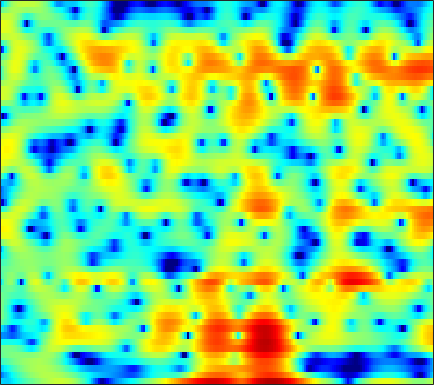

The data file committed next to this chart (first rows):
-6.7784, -7.1635, -7.4014, -7.2975, -7.0012, -6.3898, -5.6544, -5.0505, -4.2463, -3.5057, -2.8332, -2.3816, -1.8401, -1.3456, -0.99882, -0.55748, -0.11459, 0.20612, 0.63073, 1.0433, 1.4416, 1.7237, 2.0711, 2.3828
-11.22, -10.01, -8.545, -7.243, -6.359, -5.279, -4.299, -3.621, -2.792, -2.039, -1.358, -0.8935, -0.3334, 0.1631, 0.4945, 0.8846, 1.22, 1.436, 1.679, 1.87, 2.009, 2.078, 2.124, 2.117
-7.403, -6.668, -5.679, -4.714, -4.023, -3.16, -2.366, -1.819, -1.151, -0.5487, -0.0141, 0.3441, 0.7663, 1.125, 1.352, 1.597, 1.78, 1.877, 1.949, 1.957, 1.898, 1.808, 1.627, 1.374
-3.141, -2.772, -2.283, -1.804, -1.457, -1.014, -0.6035, -0.3149, 0.04248, 0.3672, 0.6586, 0.8549, 1.089, 1.292, 1.418, 1.551, 1.639, 1.67, 1.661, 1.586, 1.435, 1.266, 0.9582, 0.5472
-1.234, -0.9657, -0.6581, -0.4101, -0.2621, -0.109, -0.005276, 0.04308, 0.07847, 0.08337, 0.07323, 0.0706, 0.09231, 0.1586, 0.2497, 0.4217, 0.6405, 0.8203, 1.056, 1.256, 1.38, 1.406, 1.333, 1.108
-0.867, -0.7304, -0.6045, -0.5499, -0.5623, -0.6658, -0.8785, -1.126, -1.584, -2.217, -3.047, -3.785, -4.825, -5.704, -5.965, -5.49, -4.222, -3.047, -1.508, -0.1518, 0.9692, 1.644, 2.332, 2.783
-4.96, -4.802, -4.65, -4.563, -4.545, -4.589, -4.72, -4.889, -5.244, -5.832, -6.748, -7.727, -9.561, -12.01, -13.64, -12.89, -9.523, -7.042, -4.285, -2.11, -0.3664, 0.7171, 1.92, 2.879
-10.22, -9.983, -10.27, -11.03, -11.73, -12.27, -11.86, -11.03, -9.752, -8.611, -7.724, -7.266, -6.814, -6.46, -6.172, -5.658, -4.958, -4.322, -3.352, -2.291, -1.165, -0.3011, 0.8594, 1.984
-6.224, -6.966, -8.455, -10.66, -12.68, -14.77, -14, -12.03, -9.477, -7.547, -6.122, -5.381, -4.704, -4.318, -4.215, -4.326, -4.692, -5.141, -5.867, -6.375, -5.889, -4.662, -2.418, -0.133
-0.9104, -1.627, -2.615, -3.592, -4.22, -4.872, -5.231, -5.3, -5.14, -4.799, -4.381, -4.083, -3.736, -3.506, -3.475, -3.717, -4.366, -5.195, -6.82, -8.795, -9.324, -7.545, -4.121, -1.092
0.1025, -0.7679, -2.029, -3.395, -4.496, -6.029, -7.49, -8.439, -9.164, -8.972, -8.008, -7.071, -5.786, -4.672, -3.971, -3.231, -2.658, -2.313, -1.892, -1.421, -0.8332, -0.2738, 0.6056, 1.566
-0.0362, -0.9436, -2.304, -3.936, -5.415, -7.858, -11.17, -14.68, -20.53, -17.51, -12.31, -9.613, -6.943, -5.005, -3.869, -2.614, -1.599, -0.9509, -0.1977, 0.4588, 1.062, 1.496, 2.042, 2.541
-0.197, -0.8071, -1.701, -2.652, -3.393, -4.388, -5.294, -5.808, -6.155, -6.024, -5.451, -4.823, -3.858, -2.882, -2.181, -1.321, -0.5529, -0.04308, 0.5486, 1.051, 1.472, 1.734, 2.027, 2.262
-0.5761, -0.8506, -1.215, -1.57, -1.824, -2.18, -2.467, -2.617, -2.711, -2.617, -2.33, -1.99, -1.466, -0.8917, -0.4282, 0.157, 0.6675, 0.9831, 1.324, 1.564, 1.706, 1.748, 1.72, 1.618
-1.862, -1.486, -1.033, -0.7746, -0.7649, -0.9765, -1.439, -1.883, -2.421, -2.591, -2.2, -1.585, -0.5414, 0.5229, 1.212, 1.909, 2.349, 2.522, 2.555, 2.418, 2.169, 1.949, 1.634, 1.249
-6.134, -3.059, -0.6188, 0.5857, 0.8664, 0.542, -0.7324, -2.478, -6.779, -18.93, -11.1, -4.998, -0.7546, 1.754, 2.904, 3.767, 3.979, 3.749, 2.923, 1.534, -0.2389, -1.412, -1.894, -1.092
-2.348, -1.501, -0.51, 0.1824, 0.4744, 0.5043, 0.1809, -0.2438, -0.856, -1.143, -0.8278, -0.2226, 0.7786, 1.64, 2.066, 2.272, 2.005, 1.436, 0.1147, -2.018, -5.19, -7.976, -8.634, -5.401
-1.735, -1.465, -1.1, -0.7368, -0.4813, -0.2236, -0.03409, 0.05169, 0.1659, 0.2964, 0.4528, 0.5881, 0.7835, 0.9013, 0.9225, 0.8438, 0.5981, 0.3012, -0.2081, -0.7865, -1.319, -1.569, -1.605, -1.339
-2.797, -2.5, -2, -1.47, -1.093, -0.6301, -0.232, 0.02242, 0.3006, 0.5018, 0.6495, 0.7172, 0.7475, 0.7216, 0.6759, 0.5564, 0.3924, 0.252, 0.0543, -0.1262, -0.2443, -0.295, -0.2894, -0.1832
-5.712, -4.706, -3.337, -2.114, -1.356, -0.5184, 0.1117, 0.4762, 0.8133, 1.01, 1.09, 1.086, 0.9989, 0.8578, 0.7148, 0.4868, 0.2488, 0.07802, -0.1243, -0.2698, -0.3401, -0.3355, -0.2653, -0.1047
-8.97, -5.812, -3.025, -1.175, -0.1579, 0.8198, 1.452, 1.743, 1.923, 1.922, 1.76, 1.558, 1.212, 0.7819, 0.4056, -0.1079, -0.6415, -1.036, -1.503, -1.853, -2.021, -1.978, -1.695, -1.241
-0.2733, 0.4292, 1.39, 2.178, 2.627, 2.996, 3.11, 3.03, 2.732, 2.233, 1.561, 0.9682, 0.1195, -0.7981, -1.485, -2.435, -3.484, -4.367, -5.707, -7.141, -8.21, -8.243, -7.024, -5.152
4.263, 4.362, 4.452, 4.471, 4.381, 4.087, 3.566, 3, 2.008, 0.6918, -0.9134, -2.284, -4.197, -5.862, -6.739, -7.528, -8.154, -8.832, -10.39, -13.21, -18.18, -20.26, -13.82, -8.996
5.496, 5.464, 5.331, 5.07, 4.765, 4.187, 3.344, 2.506, 1.015, -0.9737, -3.673, -6.394, -11.72, -22.93, -24.6, -15.08, -11.78, -10.59, -9.811, -9.446, -9.044, -8.541, -7.468, -6.096
4.947, 4.91, 4.816, 4.616, 4.397, 3.97, 3.322, 2.678, 1.544, 0.07761, -1.754, -3.297, -5.49, -7.322, -8.159, -8.607, -8.555, -8.499, -8.382, -8.146, -7.599, -6.96, -5.989, -4.885
2.796, 2.787, 2.922, 3.146, 3.323, 3.47, 3.478, 3.349, 2.994, 2.39, 1.572, 0.8444, -0.2571, -1.472, -2.497, -3.957, -5.747, -7.385, -10.03, -12.45, -11.88, -9.732, -6.89, -4.716
-4.077, -4.103, -2.926, -1.115, 0.1608, 1.569, 2.614, 3.153, 3.587, 3.733, 3.604, 3.33, 2.764, 1.931, 1.147, -0.2191, -2.001, -3.684, -6.407, -8.85, -8.517, -6.692, -4.212, -2.354
-17.14, -18.23, -11.51, -6.869, -4.48, -2.084, -0.3334, 0.6652, 1.642, 2.312, 2.7, 2.827, 2.794, 2.561, 2.257, 1.706, 1.045, 0.5239, -0.09423, -0.5003, -0.6123, -0.5023, -0.1939, 0.1211
-10.73, -10.08, -8.789, -7.102, -5.838, -4.211, -2.767, -1.794, -0.675, 0.2418, 0.9507, 1.362, 1.735, 1.944, 1.982, 1.961, 1.838, 1.712, 1.534, 1.376, 1.245, 1.18, 1.111, 1.02
-11.46, -10.14, -8.805, -7.699, -6.886, -5.74, -4.55, -3.609, -2.351, -1.205, -0.2105, 0.4108, 1.075, 1.54, 1.776, 1.968, 2.03, 2.018, 1.936, 1.815, 1.69, 1.585, 1.454, 1.333
-7.902, -7.919, -8.247, -8.976, -9.428, -9.259, -7.672, -6.009, -3.808, -1.949, -0.4519, 0.4076, 1.272, 1.843, 2.126, 2.278, 2.269, 2.17, 1.956, 1.689, 1.424, 1.248, 1.075, 0.9939
-1.921, -2.951, -4.951, -8.139, -12.13, -17.42, -10.31, -6.313, -2.824, -0.5082, 1.041, 1.865, 2.567, 2.916, 2.968, 2.808, 2.41, 1.972, 1.252, 0.434, -0.395, -0.8863, -1.264, -1.236
2.984, 2.33, 1.362, 0.4245, -0.1335, -0.4206, -0.07261, 0.4498, 1.25, 1.989, 2.474, 2.685, 2.719, 2.478, 2.098, 1.411, 0.41, -0.5401, -2.168, -4.267, -7.027, -9.478, -11.91, -10.6
4.596, 4.368, 4.02, 3.664, 3.42, 3.111, 2.865, 2.693, 2.443, 2.111, 1.661, 1.21, 0.4699, -0.4357, -1.194, -2.358, -3.686, -4.828, -6.601, -8.823, -11.56, -13.92, -16.18, -15.08
5.001, 5.057, 5.028, 4.874, 4.68, 4.321, 3.816, 3.35, 2.58, 1.584, 0.3774, -0.6994, -2.312, -4.041, -5.302, -6.867, -8.099, -8.88, -9.852, -10.92, -11.99, -12.77, -13.4, -13.47
4.939, 5.232, 5.439, 5.441, 5.308, 4.965, 4.397, 3.802, 2.75, 1.372, -0.4494, -2.159, -5.082, -8.952, -12.7, -17.11, -16.09, -14.3, -13.1, -13.02, -13.91, -15.2, -17.68, -19.85
4.321, 4.74, 5.093, 5.239, 5.216, 4.987, 4.544, 4.038, 3.119, 1.881, 0.2497, -1.267, -3.771, -6.852, -9.348, -11.89, -12.09, -11.4, -10.8, -10.92, -11.96, -13.31, -15.96, -18.74
2.878, 3.248, 3.64, 3.909, 4.029, 4.052, 3.907, 3.689, 3.225, 2.535, 1.647, 0.8635, -0.2926, -1.508, -2.399, -3.365, -4.096, -4.522, -5, -5.533, -6.162, -6.672, -7.363, -7.872
-0.06271, 0.1509, 0.5454, 1.029, 1.405, 1.883, 2.231, 2.395, 2.456, 2.355, 2.104, 1.831, 1.393, 0.9016, 0.5376, 0.05306, -0.3799, -0.6842, -1.06, -1.415, -1.736, -1.979, -2.283, -2.565
-6.07, -6.338, -5.621, -4.06, -2.853, -1.405, -0.3011, 0.3087, 0.867, 1.213, 1.374, 1.398, 1.344, 1.237, 1.147, 0.9796, 0.8354, 0.7386, 0.6241, 0.539, 0.4753, 0.4332, 0.3967, 0.3513
-15.32, -24.82, -14.66, -8.557, -5.927, -3.647, -2.162, -1.424, -0.7567, -0.3534, -0.1296, -0.03238, 0.05188, 0.1031, 0.1283, 0.1741, 0.2239, 0.2967, 0.4259, 0.6203, 0.8522, 1.056, 1.348, 1.632
-4.816, -5.005, -4.67, -3.833, -3.152, -2.422, -2.004, -1.9, -1.956, -2.191, -2.404, -2.477, -2.444, -2.323, -2.232, -2.072, -1.952, -1.844, -1.568, -1.101, -0.416, 0.1895, 1.019, 1.811
0.6848, 0.6704, 0.6044, 0.4548, 0.2467, -0.2506, -1.107, -2.025, -3.736, -5.855, -7.771, -8.274, -7.534, -6.346, -5.713, -5.52, -5.926, -6.552, -7.162, -6.45, -4.339, -2.561, -0.4459, 1.25
3.337, 3.301, 3.119, 2.723, 2.251, 1.319, -0.05053, -1.507, -4.178, -8.254, -14.35, -15.93, -11.15, -8.187, -7.109, -7.007, -8.278, -10.39, -15.64, -15.14, -8.159, -4.693, -1.554, 0.5826
3.189, 3.209, 3.141, 2.923, 2.631, 2.013, 1.138, 0.3138, -0.9757, -2.336, -3.477, -4.034, -4.309, -4.316, -4.339, -4.407, -4.669, -4.858, -4.859, -4.298, -3.179, -2.173, -0.8284, 0.2796
1.087, 1.464, 1.934, 2.272, 2.396, 2.369, 2.089, 1.769, 1.163, 0.4928, -0.2155, -0.7474, -1.375, -1.883, -2.201, -2.47, -2.566, -2.531, -2.316, -1.898, -1.375, -0.9585, -0.4239, -0.003514
-2.937, -1.14, 0.6963, 1.947, 2.576, 3.078, 3.236, 3.139, 2.796, 2.188, 1.364, 0.6393, -0.4674, -1.6, -2.335, -3.081, -3.255, -3.036, -2.445, -1.75, -1.106, -0.7079, -0.3683, -0.2286
-3.004, -0.9653, 1.071, 2.528, 3.31, 3.991, 4.318, 4.315, 4.016, 3.321, 2.212, 1.084, -0.9549, -3.813, -6.68, -10.95, -10.77, -7.955, -4.903, -2.915, -1.679, -1.134, -0.813, -0.8992
0.01965, 0.6453, 1.595, 2.577, 3.213, 3.894, 4.303, 4.413, 4.248, 3.707, 2.744, 1.713, -0.1053, -2.547, -4.713, -7.328, -7.503, -6.21, -4.401, -3.059, -2.277, -2.053, -2.141, -2.718
-2.021, -1.676, -0.5979, 0.7718, 1.754, 2.852, 3.62, 3.978, 4.128, 3.971, 3.501, 2.942, 2.019, 0.9573, 0.1847, -0.7297, -1.375, -1.657, -1.902, -2.123, -2.426, -2.757, -3.375, -4.248
-16.88, -12.94, -5.696, -1.777, 0.1982, 1.992, 3.154, 3.701, 4.094, 4.149, 3.942, 3.647, 3.084, 2.396, 1.807, 0.9823, 0.07323, -0.6525, -1.637, -2.683, -3.716, -4.376, -5.064, -5.483
-3.158, -2.878, -1.462, 0.2144, 1.304, 2.438, 3.172, 3.495, 3.683, 3.611, 3.341, 3.052, 2.547, 1.927, 1.366, 0.4795, -0.6081, -1.628, -3.336, -5.587, -8.473, -10.8, -12.15, -10.28
2.335, 2.337, 2.502, 2.748, 2.908, 3.025, 2.969, 2.798, 2.392, 1.848, 1.225, 0.7519, 0.1993, -0.2802, -0.6126, -1.145, -1.878, -2.643, -4.097, -6.177, -9.107, -11.71, -13.26, -10.43
4.122, 4.061, 3.937, 3.738, 3.51, 3.035, 2.333, 1.616, 0.3597, -1.225, -3.002, -4.217, -5.051, -4.742, -4.103, -3.272, -2.775, -2.648, -2.792, -3.183, -3.661, -3.938, -3.99, -3.618
4.194, 4.158, 4.02, 3.752, 3.44, 2.819, 1.884, 0.9069, -0.8868, -3.538, -7.751, -13.37, -24.45, -10.97, -7.202, -4.313, -2.646, -1.872, -1.249, -0.9614, -0.8596, -0.8478, -0.8433, -0.8162
2.549, 2.649, 2.746, 2.75, 2.655, 2.373, 1.851, 1.288, 0.2821, -0.983, -2.359, -3.229, -3.732, -3.305, -2.612, -1.608, -0.7603, -0.2958, 0.09593, 0.257, 0.2295, 0.1157, -0.1394, -0.4729
-0.99, -0.5519, 0.1276, 0.7814, 1.187, 1.568, 1.751, 1.762, 1.632, 1.387, 1.111, 0.9457, 0.8165, 0.8242, 0.8994, 1.031, 1.133, 1.149, 1.039, 0.7719, 0.3245, -0.1264, -0.8728, -1.751
-7.836, -5.981, -3.574, -1.621, -0.4695, 0.6928, 1.516, 1.944, 2.325, 2.537, 2.637, 2.662, 2.659, 2.625, 2.577, 2.469, 2.275, 2.055, 1.632, 1.01, 0.1417, -0.7085, -2.142, -3.967
